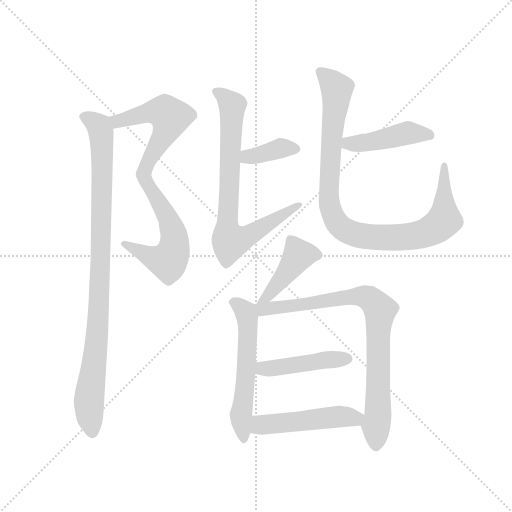
t = 0.00 s
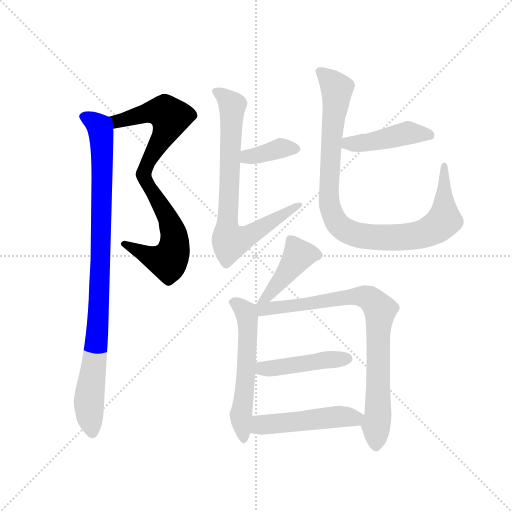
t = 1.88 s
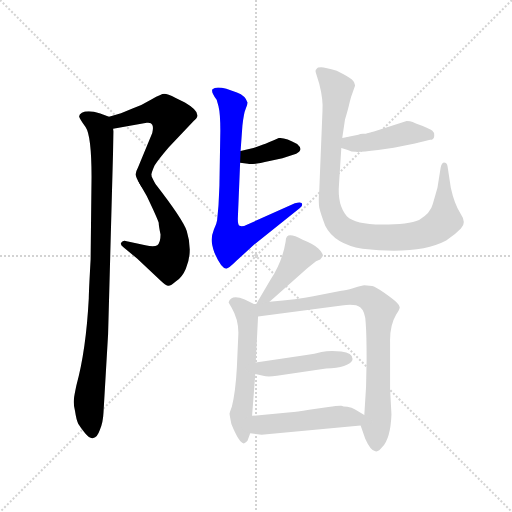
t = 3.76 s
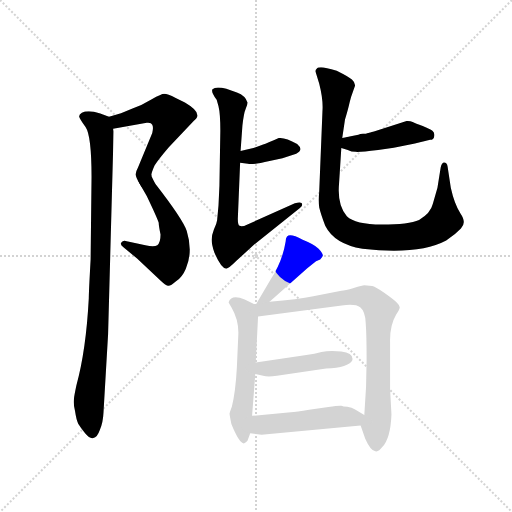
t = 5.64 s
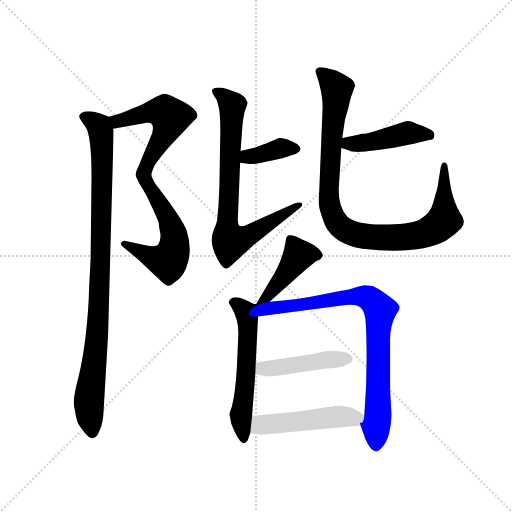
t = 7.52 s
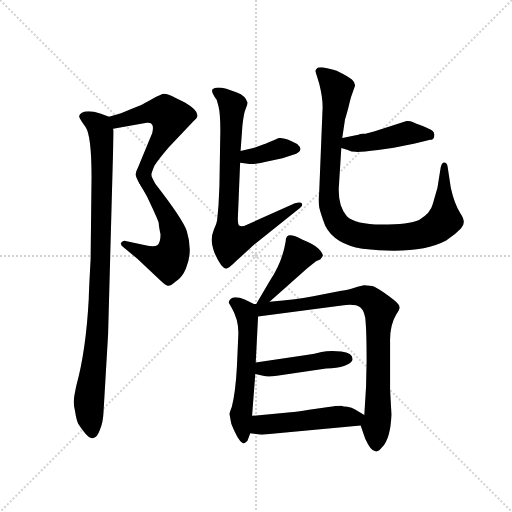
t = 9.41 s

The animated SVG that drew these frames (rendered in a browser with its animation timeline set to each time). Animation: 12 CSS @keyframes rules; one cycle of 9.40 s.

<svg version="1.1" viewBox="0 0 1024 1024" xmlns="http://www.w3.org/2000/svg">
  <g stroke="lightgray" stroke-dasharray="1,1" stroke-width="1" transform="scale(4, 4)">
    <line x1="0" y1="0" x2="256" y2="256"></line>
    <line x1="256" y1="0" x2="0" y2="256"></line>
    <line x1="128" y1="0" x2="128" y2="256"></line>
    <line x1="0" y1="128" x2="256" y2="128"></line>
  </g>
  <g transform="scale(0.92, -0.92) translate(60, -850)">
    <style type="text/css">
      
        @keyframes keyframes0 {
          from {
            stroke: blue;
            stroke-dashoffset: 541;
            stroke-width: 128;
          }
          64% {
            animation-timing-function: step-end;
            stroke: blue;
            stroke-dashoffset: 0;
            stroke-width: 128;
          }
          to {
            stroke: black;
            stroke-width: 1024;
          }
        }
        #make-me-a-hanzi-animation-0 {
          animation: keyframes0 0.6902669270833334s both;
          animation-delay: 0s;
          animation-timing-function: linear;
        }
      
        @keyframes keyframes1 {
          from {
            stroke: blue;
            stroke-dashoffset: 556;
            stroke-width: 128;
          }
          64% {
            animation-timing-function: step-end;
            stroke: blue;
            stroke-dashoffset: 0;
            stroke-width: 128;
          }
          to {
            stroke: black;
            stroke-width: 1024;
          }
        }
        #make-me-a-hanzi-animation-1 {
          animation: keyframes1 0.7024739583333334s both;
          animation-delay: 0.6902669270833334s;
          animation-timing-function: linear;
        }
      
        @keyframes keyframes2 {
          from {
            stroke: blue;
            stroke-dashoffset: 962;
            stroke-width: 128;
          }
          76% {
            animation-timing-function: step-end;
            stroke: blue;
            stroke-dashoffset: 0;
            stroke-width: 128;
          }
          to {
            stroke: black;
            stroke-width: 1024;
          }
        }
        #make-me-a-hanzi-animation-2 {
          animation: keyframes2 1.0328776041666667s both;
          animation-delay: 1.3927408854166667s;
          animation-timing-function: linear;
        }
      
        @keyframes keyframes3 {
          from {
            stroke: blue;
            stroke-dashoffset: 375;
            stroke-width: 128;
          }
          55% {
            animation-timing-function: step-end;
            stroke: blue;
            stroke-dashoffset: 0;
            stroke-width: 128;
          }
          to {
            stroke: black;
            stroke-width: 1024;
          }
        }
        #make-me-a-hanzi-animation-3 {
          animation: keyframes3 0.55517578125s both;
          animation-delay: 2.4256184895833335s;
          animation-timing-function: linear;
        }
      
        @keyframes keyframes4 {
          from {
            stroke: blue;
            stroke-dashoffset: 768;
            stroke-width: 128;
          }
          71% {
            animation-timing-function: step-end;
            stroke: blue;
            stroke-dashoffset: 0;
            stroke-width: 128;
          }
          to {
            stroke: black;
            stroke-width: 1024;
          }
        }
        #make-me-a-hanzi-animation-4 {
          animation: keyframes4 0.875s both;
          animation-delay: 2.9807942708333335s;
          animation-timing-function: linear;
        }
      
        @keyframes keyframes5 {
          from {
            stroke: blue;
            stroke-dashoffset: 443;
            stroke-width: 128;
          }
          59% {
            animation-timing-function: step-end;
            stroke: blue;
            stroke-dashoffset: 0;
            stroke-width: 128;
          }
          to {
            stroke: black;
            stroke-width: 1024;
          }
        }
        #make-me-a-hanzi-animation-5 {
          animation: keyframes5 0.6105143229166666s both;
          animation-delay: 3.8557942708333335s;
          animation-timing-function: linear;
        }
      
        @keyframes keyframes6 {
          from {
            stroke: blue;
            stroke-dashoffset: 972;
            stroke-width: 128;
          }
          76% {
            animation-timing-function: step-end;
            stroke: blue;
            stroke-dashoffset: 0;
            stroke-width: 128;
          }
          to {
            stroke: black;
            stroke-width: 1024;
          }
        }
        #make-me-a-hanzi-animation-6 {
          animation: keyframes6 1.041015625s both;
          animation-delay: 4.46630859375s;
          animation-timing-function: linear;
        }
      
        @keyframes keyframes7 {
          from {
            stroke: blue;
            stroke-dashoffset: 433;
            stroke-width: 128;
          }
          58% {
            animation-timing-function: step-end;
            stroke: blue;
            stroke-dashoffset: 0;
            stroke-width: 128;
          }
          to {
            stroke: black;
            stroke-width: 1024;
          }
        }
        #make-me-a-hanzi-animation-7 {
          animation: keyframes7 0.6023763020833334s both;
          animation-delay: 5.50732421875s;
          animation-timing-function: linear;
        }
      
        @keyframes keyframes8 {
          from {
            stroke: blue;
            stroke-dashoffset: 568;
            stroke-width: 128;
          }
          65% {
            animation-timing-function: step-end;
            stroke: blue;
            stroke-dashoffset: 0;
            stroke-width: 128;
          }
          to {
            stroke: black;
            stroke-width: 1024;
          }
        }
        #make-me-a-hanzi-animation-8 {
          animation: keyframes8 0.7122395833333334s both;
          animation-delay: 6.109700520833333s;
          animation-timing-function: linear;
        }
      
        @keyframes keyframes9 {
          from {
            stroke: blue;
            stroke-dashoffset: 827;
            stroke-width: 128;
          }
          73% {
            animation-timing-function: step-end;
            stroke: blue;
            stroke-dashoffset: 0;
            stroke-width: 128;
          }
          to {
            stroke: black;
            stroke-width: 1024;
          }
        }
        #make-me-a-hanzi-animation-9 {
          animation: keyframes9 0.9230143229166666s both;
          animation-delay: 6.821940104166666s;
          animation-timing-function: linear;
        }
      
        @keyframes keyframes10 {
          from {
            stroke: blue;
            stroke-dashoffset: 453;
            stroke-width: 128;
          }
          60% {
            animation-timing-function: step-end;
            stroke: blue;
            stroke-dashoffset: 0;
            stroke-width: 128;
          }
          to {
            stroke: black;
            stroke-width: 1024;
          }
        }
        #make-me-a-hanzi-animation-10 {
          animation: keyframes10 0.61865234375s both;
          animation-delay: 7.744954427083333s;
          animation-timing-function: linear;
        }
      
        @keyframes keyframes11 {
          from {
            stroke: blue;
            stroke-dashoffset: 494;
            stroke-width: 128;
          }
          62% {
            animation-timing-function: step-end;
            stroke: blue;
            stroke-dashoffset: 0;
            stroke-width: 128;
          }
          to {
            stroke: black;
            stroke-width: 1024;
          }
        }
        #make-me-a-hanzi-animation-11 {
          animation: keyframes11 0.6520182291666666s both;
          animation-delay: 8.363606770833332s;
          animation-timing-function: linear;
        }
      
    </style>
    
      <path d="M 269 469 Q 269 474 276 490 Q 283 502 307 530 L 361 587 Q 369 594 369 598 Q 371 610 342 627 L 322 637 Q 304 646 297 646 Q 291 646 270 634 Q 249 621 228 614 L 203 604 L 177 596 C 148 587 156 565 186 570 L 259 583 Q 269 584 271 579 Q 274 574 271 561 L 240 486 Q 235 477 235 471 Q 235 464 244 450 C 258 426 262 440 269 469 Z" fill="lightgray"></path>
    
      <path d="M 289 340 Q 289 322 282 317 Q 275 312 256 317 L 213 326 Q 208 328 203 322 Q 201 318 209 312 L 238 288 L 290 239 Q 299 230 305 229 Q 311 228 322 238 Q 336 247 344 266 Q 360 303 346 348 Q 337 374 278 450 Q 270 464 269 469 C 258 497 229 476 244 450 L 259 424 Q 281 378 285 366 Q 285 360 289 340 Z" fill="lightgray"></path>
    
      <path d="M 177 596 L 158 603 Q 143 608 133 608 Q 124 608 118 605 Q 112 601 112 597 Q 113 592 126 574 Q 139 555 139 465 L 137 286 Q 133 214 133 201 Q 127 88 106 12 Q 101 -12 101 -15 Q 99 -28 103 -43 Q 106 -63 110 -71 Q 115 -79 125 -92 Q 136 -105 143 -102 Q 151 -102 157 -85 Q 164 -69 165 -47 L 175 124 L 187 564 L 186 570 C 185 593 185 593 177 596 Z" fill="lightgray"></path>
    
      <path d="M 462 496 L 479 494 Q 487 491 526 500 L 554 506 L 584 516 Q 601 524 586 537 Q 560 552 546 550 Q 520 538 512 536 L 496 530 Q 488 527 463 522 C 434 516 432 500 462 496 Z" fill="lightgray"></path>
    
      <path d="M 457 374 L 462 496 L 463 522 L 467 577 Q 470 604 474 613 Q 478 621 478 627 Q 474 642 455 649 L 432 657 Q 409 663 402 656 Q 398 651 411 633 L 415 619 Q 419 603 419 566 L 417 446 L 415 403 L 412 371 Q 411 363 405 351 Q 400 338 400 329 Q 400 319 406 301 Q 421 266 432 266 Q 437 266 454 283 L 492 318 L 592 398 Q 597 402 597 405 Q 597 413 581 408 L 478 362 Q 466 356 461 359 Q 457 361 457 374 Z" fill="lightgray"></path>
    
      <path d="M 824 587 L 753 564 Q 743 561 741 561 L 740 561 Q 736 559 729 559 Q 723 559 719 557 L 700 553 Q 697 552 684 550 C 654 545 653 536 682 528 L 696 524 Q 704 520 713 520 Q 722 519 762 524 L 796 529 L 842 538 L 875 546 Q 884 546 884 555 Q 885 562 880 566 Q 875 569 859 576 Q 843 582 837 585 Q 832 587 824 587 Z" fill="lightgray"></path>
    
      <path d="M 684 550 L 690 590 Q 697 613 700 627 Q 703 640 707 650 L 712 664 Q 712 671 705 677 Q 698 683 672 696 Q 647 704 638 704 Q 630 704 629 701 Q 625 698 626 694 L 634 668 Q 643 633 641 608 L 634 435 Q 632 412 634 399 Q 637 386 647 359 Q 667 319 728 309 Q 850 295 910 327 Q 930 340 942 353 Q 955 366 941 386 Q 928 406 920 442 L 913 488 Q 912 497 905 497 Q 900 496 898 486 L 891 442 L 881 407 Q 876 386 851 372 Q 829 362 770 362 Q 712 362 694 380 Q 673 404 677 450 L 682 528 L 684 550 Z" fill="lightgray"></path>
    
      <path d="M 526 194 L 608 267 L 627 282 L 636 286 Q 640 290 642 294 Q 642 300 632 310 Q 623 319 598 329 Q 571 343 564 336 Q 561 333 561 325 Q 554 281 527 240 L 497 189 C 482 163 504 174 526 194 Z" fill="lightgray"></path>
    
      <path d="M 488 -54 L 495 37 L 496 62 L 501 162 C 502 188 502 188 497 189 L 492 189 L 472 199 Q 443 211 437 193 Q 437 192 443 182 Q 460 153 458 120 L 455 52 Q 452 -3 444 -34 Q 439 -47 439 -49 Q 439 -52 443 -72 Q 460 -114 470 -114 Q 475 -112 478 -108 L 484 -92 L 488 -54 Z" fill="lightgray"></path>
    
      <path d="M 501 162 L 683 186 Q 713 190 723 182 Q 734 173 735 148 Q 737 123 737 67 Q 737 10 732 -52 C 730 -82 719 -60 724 -75 L 734 -104 Q 746 -131 756 -131 Q 763 -133 771 -122 Q 789 -103 791 -51 L 788 4 L 788 106 Q 787 142 801 166 Q 809 177 809 182 Q 809 186 803 192 Q 797 198 776 213 Q 755 227 749 228 L 732 230 Q 728 230 709 224 Q 690 218 682 218 L 621 206 Q 588 199 526 194 C 485 190 463 157 501 162 Z" fill="lightgray"></path>
    
      <path d="M 495 37 L 512 33 Q 522 30 542 33 L 649 49 Q 698 51 706 67 Q 709 83 682 86 Q 655 88 639 85 Q 624 81 606 78 L 496 62 C 466 58 466 44 495 37 Z" fill="lightgray"></path>
    
      <path d="M 732 -52 L 712 -40 Q 705 -35 695 -34 Q 686 -34 682 -32 L 680 -32 Q 672 -32 654 -35 L 612 -41 Q 584 -46 572 -46 L 488 -54 C 458 -57 454 -88 484 -92 L 500 -94 Q 508 -96 520 -94 L 724 -75 C 754 -72 758 -67 732 -52 Z" fill="lightgray"></path>
    
    
      <clipPath id="make-me-a-hanzi-clip-0">
        <path d="M 269 469 Q 269 474 276 490 Q 283 502 307 530 L 361 587 Q 369 594 369 598 Q 371 610 342 627 L 322 637 Q 304 646 297 646 Q 291 646 270 634 Q 249 621 228 614 L 203 604 L 177 596 C 148 587 156 565 186 570 L 259 583 Q 269 584 271 579 Q 274 574 271 561 L 240 486 Q 235 477 235 471 Q 235 464 244 450 C 258 426 262 440 269 469 Z"></path>
      </clipPath>
      <path clip-path="url(#make-me-a-hanzi-clip-0)" d="M 185 592 L 196 586 L 276 607 L 299 606 L 310 595 L 302 567 L 262 499 L 247 459" fill="none" id="make-me-a-hanzi-animation-0" stroke-dasharray="413 826" stroke-linecap="round"></path>
    
      <clipPath id="make-me-a-hanzi-clip-1">
        <path d="M 289 340 Q 289 322 282 317 Q 275 312 256 317 L 213 326 Q 208 328 203 322 Q 201 318 209 312 L 238 288 L 290 239 Q 299 230 305 229 Q 311 228 322 238 Q 336 247 344 266 Q 360 303 346 348 Q 337 374 278 450 Q 270 464 269 469 C 258 497 229 476 244 450 L 259 424 Q 281 378 285 366 Q 285 360 289 340 Z"></path>
      </clipPath>
      <path clip-path="url(#make-me-a-hanzi-clip-1)" d="M 264 463 L 263 446 L 303 382 L 318 341 L 319 311 L 313 293 L 301 282 L 284 286 L 210 319" fill="none" id="make-me-a-hanzi-animation-1" stroke-dasharray="428 856" stroke-linecap="round"></path>
    
      <clipPath id="make-me-a-hanzi-clip-2">
        <path d="M 177 596 L 158 603 Q 143 608 133 608 Q 124 608 118 605 Q 112 601 112 597 Q 113 592 126 574 Q 139 555 139 465 L 137 286 Q 133 214 133 201 Q 127 88 106 12 Q 101 -12 101 -15 Q 99 -28 103 -43 Q 106 -63 110 -71 Q 115 -79 125 -92 Q 136 -105 143 -102 Q 151 -102 157 -85 Q 164 -69 165 -47 L 175 124 L 187 564 L 186 570 C 185 593 185 593 177 596 Z"></path>
      </clipPath>
      <path clip-path="url(#make-me-a-hanzi-clip-2)" d="M 121 596 L 155 575 L 162 510 L 155 180 L 133 -30 L 141 -89" fill="none" id="make-me-a-hanzi-animation-2" stroke-dasharray="834 1668" stroke-linecap="round"></path>
    
      <clipPath id="make-me-a-hanzi-clip-3">
        <path d="M 462 496 L 479 494 Q 487 491 526 500 L 554 506 L 584 516 Q 601 524 586 537 Q 560 552 546 550 Q 520 538 512 536 L 496 530 Q 488 527 463 522 C 434 516 432 500 462 496 Z"></path>
      </clipPath>
      <path clip-path="url(#make-me-a-hanzi-clip-3)" d="M 467 502 L 547 527 L 582 527" fill="none" id="make-me-a-hanzi-animation-3" stroke-dasharray="247 494" stroke-linecap="round"></path>
    
      <clipPath id="make-me-a-hanzi-clip-4">
        <path d="M 457 374 L 462 496 L 463 522 L 467 577 Q 470 604 474 613 Q 478 621 478 627 Q 474 642 455 649 L 432 657 Q 409 663 402 656 Q 398 651 411 633 L 415 619 Q 419 603 419 566 L 417 446 L 415 403 L 412 371 Q 411 363 405 351 Q 400 338 400 329 Q 400 319 406 301 Q 421 266 432 266 Q 437 266 454 283 L 492 318 L 592 398 Q 597 402 597 405 Q 597 413 581 408 L 478 362 Q 466 356 461 359 Q 457 361 457 374 Z"></path>
      </clipPath>
      <path clip-path="url(#make-me-a-hanzi-clip-4)" d="M 409 652 L 445 618 L 434 374 L 439 328 L 470 332 L 591 404" fill="none" id="make-me-a-hanzi-animation-4" stroke-dasharray="640 1280" stroke-linecap="round"></path>
    
      <clipPath id="make-me-a-hanzi-clip-5">
        <path d="M 824 587 L 753 564 Q 743 561 741 561 L 740 561 Q 736 559 729 559 Q 723 559 719 557 L 700 553 Q 697 552 684 550 C 654 545 653 536 682 528 L 696 524 Q 704 520 713 520 Q 722 519 762 524 L 796 529 L 842 538 L 875 546 Q 884 546 884 555 Q 885 562 880 566 Q 875 569 859 576 Q 843 582 837 585 Q 832 587 824 587 Z"></path>
      </clipPath>
      <path clip-path="url(#make-me-a-hanzi-clip-5)" d="M 690 544 L 711 537 L 825 561 L 873 557" fill="none" id="make-me-a-hanzi-animation-5" stroke-dasharray="315 630" stroke-linecap="round"></path>
    
      <clipPath id="make-me-a-hanzi-clip-6">
        <path d="M 684 550 L 690 590 Q 697 613 700 627 Q 703 640 707 650 L 712 664 Q 712 671 705 677 Q 698 683 672 696 Q 647 704 638 704 Q 630 704 629 701 Q 625 698 626 694 L 634 668 Q 643 633 641 608 L 634 435 Q 632 412 634 399 Q 637 386 647 359 Q 667 319 728 309 Q 850 295 910 327 Q 930 340 942 353 Q 955 366 941 386 Q 928 406 920 442 L 913 488 Q 912 497 905 497 Q 900 496 898 486 L 891 442 L 881 407 Q 876 386 851 372 Q 829 362 770 362 Q 712 362 694 380 Q 673 404 677 450 L 682 528 L 684 550 Z"></path>
      </clipPath>
      <path clip-path="url(#make-me-a-hanzi-clip-6)" d="M 636 694 L 672 656 L 655 415 L 666 375 L 679 358 L 724 337 L 794 333 L 851 339 L 890 356 L 906 374 L 905 489" fill="none" id="make-me-a-hanzi-animation-6" stroke-dasharray="844 1688" stroke-linecap="round"></path>
    
      <clipPath id="make-me-a-hanzi-clip-7">
        <path d="M 526 194 L 608 267 L 627 282 L 636 286 Q 640 290 642 294 Q 642 300 632 310 Q 623 319 598 329 Q 571 343 564 336 Q 561 333 561 325 Q 554 281 527 240 L 497 189 C 482 163 504 174 526 194 Z"></path>
      </clipPath>
      <path clip-path="url(#make-me-a-hanzi-clip-7)" d="M 633 295 L 588 294 L 524 208 L 504 194" fill="none" id="make-me-a-hanzi-animation-7" stroke-dasharray="305 610" stroke-linecap="round"></path>
    
      <clipPath id="make-me-a-hanzi-clip-8">
        <path d="M 488 -54 L 495 37 L 496 62 L 501 162 C 502 188 502 188 497 189 L 492 189 L 472 199 Q 443 211 437 193 Q 437 192 443 182 Q 460 153 458 120 L 455 52 Q 452 -3 444 -34 Q 439 -47 439 -49 Q 439 -52 443 -72 Q 460 -114 470 -114 Q 475 -112 478 -108 L 484 -92 L 488 -54 Z"></path>
      </clipPath>
      <path clip-path="url(#make-me-a-hanzi-clip-8)" d="M 448 192 L 475 170 L 478 156 L 474 16 L 464 -49 L 470 -106" fill="none" id="make-me-a-hanzi-animation-8" stroke-dasharray="440 880" stroke-linecap="round"></path>
    
      <clipPath id="make-me-a-hanzi-clip-9">
        <path d="M 501 162 L 683 186 Q 713 190 723 182 Q 734 173 735 148 Q 737 123 737 67 Q 737 10 732 -52 C 730 -82 719 -60 724 -75 L 734 -104 Q 746 -131 756 -131 Q 763 -133 771 -122 Q 789 -103 791 -51 L 788 4 L 788 106 Q 787 142 801 166 Q 809 177 809 182 Q 809 186 803 192 Q 797 198 776 213 Q 755 227 749 228 L 732 230 Q 728 230 709 224 Q 690 218 682 218 L 621 206 Q 588 199 526 194 C 485 190 463 157 501 162 Z"></path>
      </clipPath>
      <path clip-path="url(#make-me-a-hanzi-clip-9)" d="M 508 170 L 513 178 L 705 206 L 733 205 L 752 194 L 767 175 L 758 -118" fill="none" id="make-me-a-hanzi-animation-9" stroke-dasharray="699 1398" stroke-linecap="round"></path>
    
      <clipPath id="make-me-a-hanzi-clip-10">
        <path d="M 495 37 L 512 33 Q 522 30 542 33 L 649 49 Q 698 51 706 67 Q 709 83 682 86 Q 655 88 639 85 Q 624 81 606 78 L 496 62 C 466 58 466 44 495 37 Z"></path>
      </clipPath>
      <path clip-path="url(#make-me-a-hanzi-clip-10)" d="M 501 43 L 511 49 L 647 68 L 695 70" fill="none" id="make-me-a-hanzi-animation-10" stroke-dasharray="325 650" stroke-linecap="round"></path>
    
      <clipPath id="make-me-a-hanzi-clip-11">
        <path d="M 732 -52 L 712 -40 Q 705 -35 695 -34 Q 686 -34 682 -32 L 680 -32 Q 672 -32 654 -35 L 612 -41 Q 584 -46 572 -46 L 488 -54 C 458 -57 454 -88 484 -92 L 500 -94 Q 508 -96 520 -94 L 724 -75 C 754 -72 758 -67 732 -52 Z"></path>
      </clipPath>
      <path clip-path="url(#make-me-a-hanzi-clip-11)" d="M 489 -86 L 511 -73 L 723 -55" fill="none" id="make-me-a-hanzi-animation-11" stroke-dasharray="366 732" stroke-linecap="round"></path>
    
  </g>
</svg>
